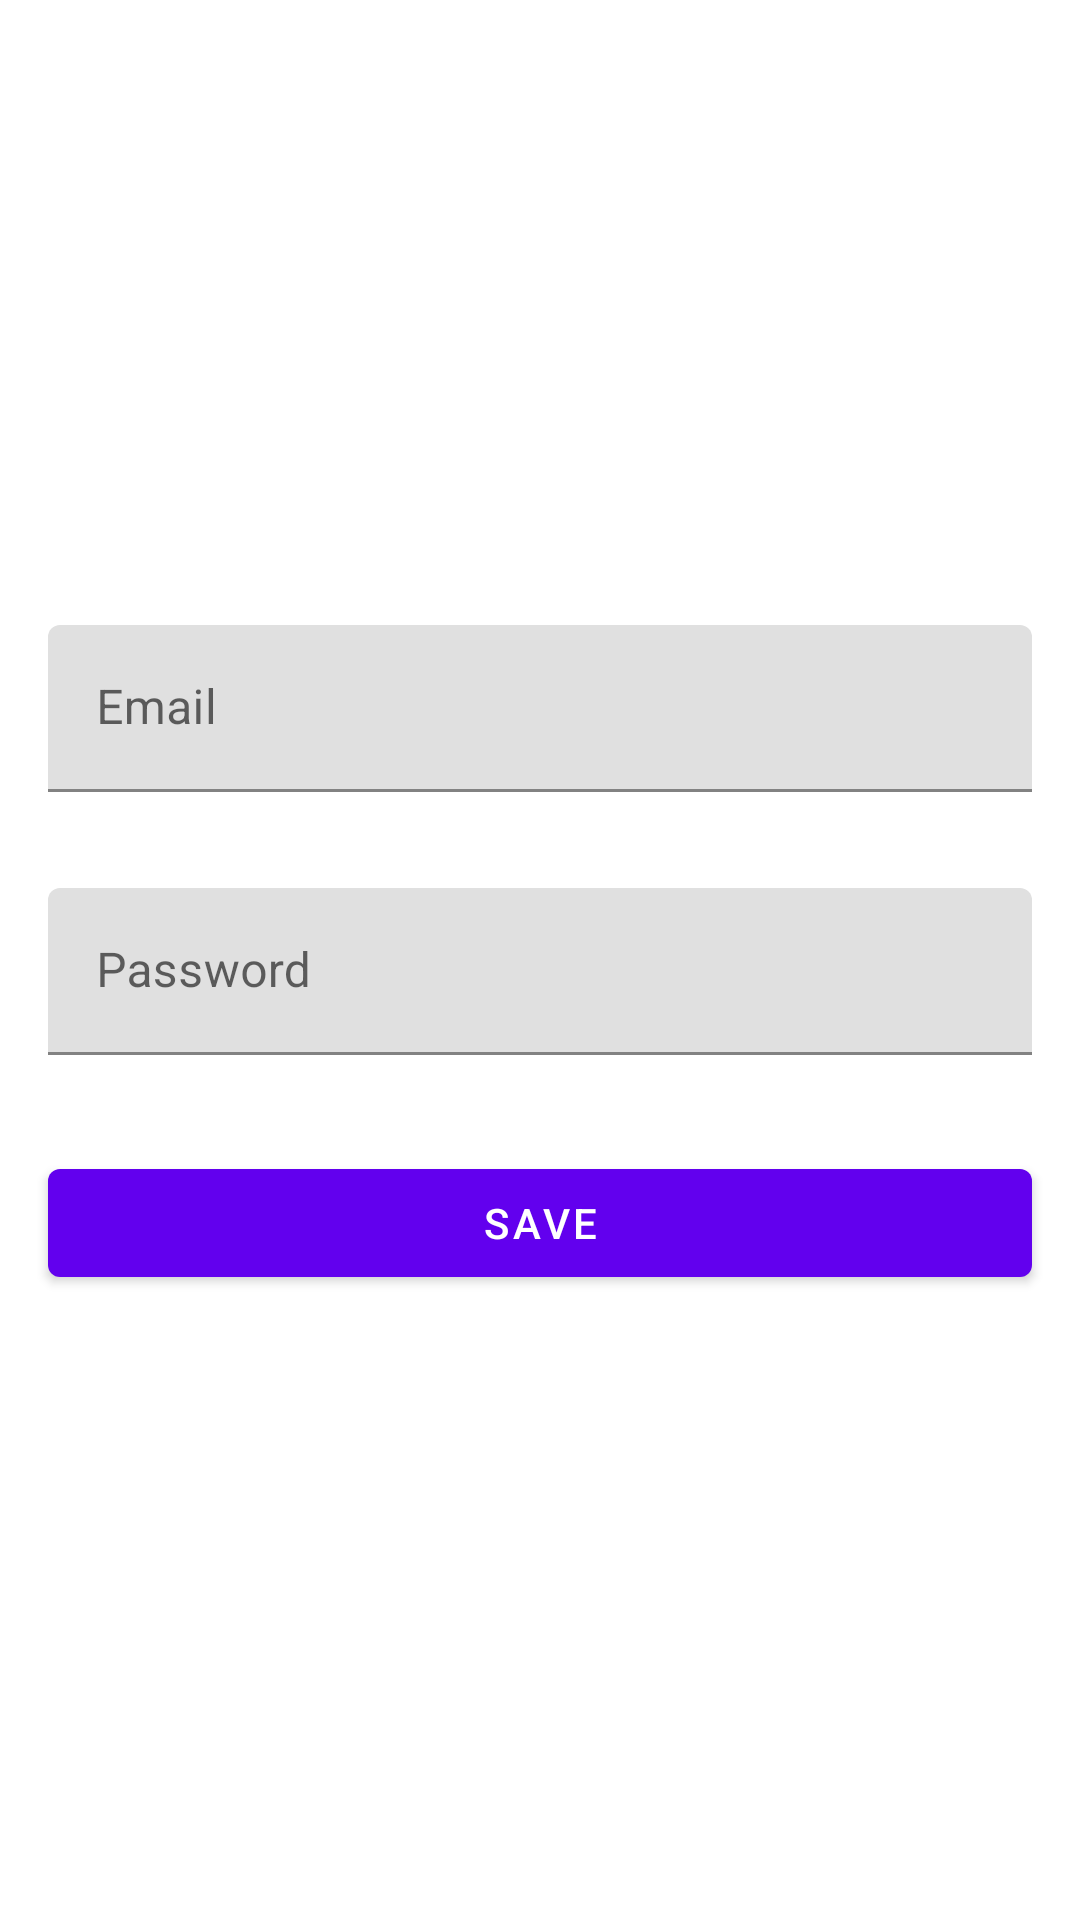

Android layout source for this screen:
<!-- AndroidManifest.xml: activity theme AppTheme.Fullscreen -->
<!-- res/layout/activity_login.xml -->
<?xml version="1.0" encoding="utf-8"?>
<layout xmlns:android="http://schemas.android.com/apk/res/android"
        xmlns:tools="http://schemas.android.com/tools"
        xmlns:app="http://schemas.android.com/apk/res-auto">

    <data>

    </data>

    <androidx.constraintlayout.widget.ConstraintLayout
            android:id="@+id/login_layout"
            android:layout_width="match_parent"
            android:layout_height="match_parent"
            tools:context=".ui.activity.LoginActivity">

        <RelativeLayout
                app:layout_constraintBottom_toBottomOf="parent"
                app:layout_constraintTop_toTopOf="parent"
                android:layout_width="match_parent"
                android:layout_height="wrap_content">

            <com.google.android.material.textfield.TextInputLayout
                    android:id="@+id/email_container"
                    android:layout_width="match_parent"
                    android:layout_height="wrap_content"
                    android:layout_margin="16dp"
                    android:hint="@string/email"
                    app:layout_constraintTop_toTopOf="parent">

                <com.google.android.material.textfield.TextInputEditText
                        android:id="@+id/email"
                        android:layout_width="match_parent"
                        android:layout_height="wrap_content"/>

            </com.google.android.material.textfield.TextInputLayout>

            <com.google.android.material.textfield.TextInputLayout
                    android:id="@+id/pass_container"
                    android:layout_width="match_parent"
                    android:layout_height="wrap_content"
                    android:layout_margin="16dp"
                    android:hint="@string/password"
                    android:layout_below="@id/email_container"
                    app:layout_constraintTop_toBottomOf="@+id/email_container">

                <com.google.android.material.textfield.TextInputEditText
                        android:id="@+id/password"
                        android:layout_width="match_parent"
                        android:layout_height="wrap_content"/>

            </com.google.android.material.textfield.TextInputLayout>

            <com.google.android.material.button.MaterialButton
                    android:id="@+id/login"
                    android:layout_width="match_parent"
                    android:layout_height="wrap_content"
                    android:layout_margin="16dp"
                    android:text="@string/save"
                    android:layout_below="@id/pass_container"
                    app:layout_constraintTop_toBottomOf="@+id/pass_container"/>

        </RelativeLayout>

    </androidx.constraintlayout.widget.ConstraintLayout>

</layout>
<!-- resources referenced by this layout -->
<resources>
  <string name="email">Email</string>
  <string name="password">Password</string>
  <string name="save">save</string>
  <style name="AppTheme.Fullscreen" parent="Theme.MaterialComponents.Light.NoActionBar">
          <item name="android:windowFullscreen">true</item>
          <item name="android:windowContentOverlay">@null</item>
      </style>
</resources>
